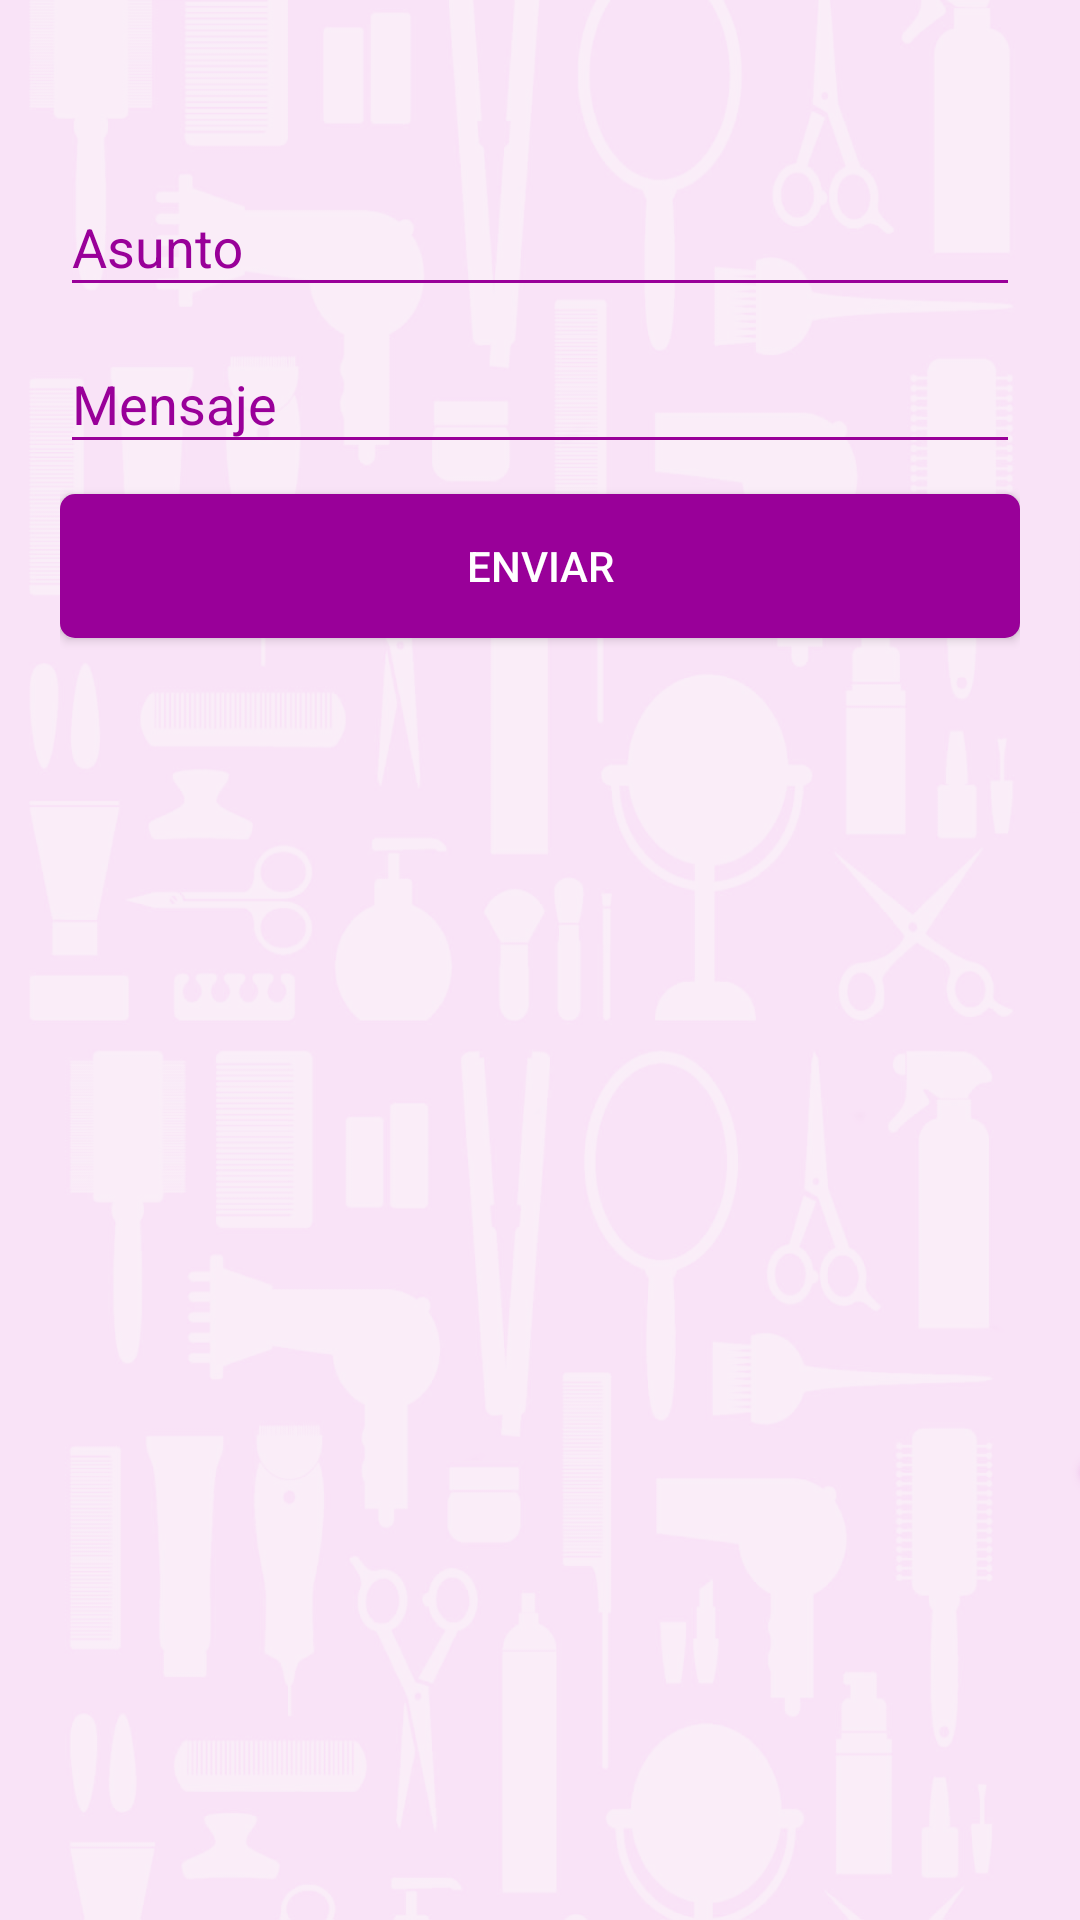

Write the Android layout XML for this screen, with the resource values it uses.
<!-- AndroidManifest.xml: application theme AppTheme -->
<!-- res/layout/fragment_soporte.xml -->
<?xml version="1.0" encoding="utf-8"?>
<android.support.design.widget.CoordinatorLayout xmlns:android="http://schemas.android.com/apk/res/android"
    xmlns:app="http://schemas.android.com/apk/res-auto"
    xmlns:tools="http://schemas.android.com/tools"
    android:layout_width="match_parent"
    android:layout_height="match_parent"
    android:background="@color/colorBlanco"
    android:fitsSystemWindows="true"
    tools:context=".activities.Login"
    >

    

    <android.support.v4.widget.NestedScrollView
        android:layout_width="match_parent"
        android:layout_height="match_parent"
        android:fillViewport="true"
        app:layout_behavior="@string/appbar_scrolling_view_behavior"
        android:background="@drawable/fondo_beya">



        <RelativeLayout xmlns:android="http://schemas.android.com/apk/res/android"
            android:layout_width="fill_parent"
            android:layout_height="fill_parent"
            android:descendantFocusability="beforeDescendants"
            android:focusableInTouchMode="true"
            android:orientation="vertical"
            >



            <LinearLayout
                android:layout_width="match_parent"
                android:layout_height="wrap_content"
                android:gravity="top"
                android:orientation="vertical"
                android:paddingLeft="20dp"
                android:paddingRight="20dp">
                <Space
                    android:layout_width="match_parent"
                    android:layout_height="20dp" />




                <Space
                    android:layout_width="match_parent"
                    android:layout_height="30dp" />

                <android.support.design.widget.TextInputLayout
                    android:id="@+id/input_layout_email"
                    android:layout_width="match_parent"
                    android:layout_height="wrap_content"
                    android:textColorHint="@color/colorAccent">


                    <EditText
                        android:id="@+id/input_email_soporte"
                        android:layout_width="match_parent"
                        android:layout_height="wrap_content"
                        android:backgroundTint="@color/colorAccent"
                        android:hint="Asunto"
                        android:inputType="text"
                        android:textColor="@color/colorAccent"
                        android:textColorHint="@color/colorAccent" />
                </android.support.design.widget.TextInputLayout>

                <android.support.design.widget.TextInputLayout
                    android:id="@+id/input_layout_password"
                    android:layout_width="match_parent"
                    android:layout_height="wrap_content"
                    android:textColorHint="@color/colorAccent">

                    <EditText
                        android:id="@+id/input_mensaje_soporte"
                        android:layout_width="match_parent"
                        android:layout_height="wrap_content"
                        android:backgroundTint="@color/colorAccent"
                        android:hint="Mensaje"
                        android:inputType="text"
                        android:textColor="@color/colorAccent"
                        android:textColorHint="@color/colorAccent" />
                </android.support.design.widget.TextInputLayout>


                <Button
                    android:id="@+id/boton_enviar_soporte"
                    android:layout_width="fill_parent"
                    android:layout_height="wrap_content"
                    android:layout_marginTop="10dp"
                    android:background="@drawable/css_buttons"
                    android:text="Enviar"
                    android:textColor="@android:color/white" />

                <Space
                    android:layout_width="match_parent"
                    android:layout_height="40dp" />

            </LinearLayout>





            <RelativeLayout xmlns:android="http://schemas.android.com/apk/res/android"
                android:layout_width="fill_parent"
                android:layout_height="fill_parent"
                android:layout_alignParentBottom="true"
                android:layout_gravity="bottom"
                android:gravity="bottom"
                android:orientation="vertical">


                <LinearLayout
                    android:layout_width="match_parent"
                    android:layout_height="wrap_content"
                    android:layout_centerHorizontal="true"
                    android:layout_centerVertical="true"
                    android:layout_marginBottom="20dp"
                    android:orientation="vertical"
                    android:paddingLeft="20dp"
                    android:paddingRight="20dp">

                    <ProgressBar
                        android:id="@+id/progressBarSoporte"
                        android:layout_width="40dp"
                        android:layout_height="40dp"
                        android:layout_alignParentBottom="true"
                        android:layout_centerHorizontal="true"
                        android:layout_gravity="center"
                        android:indeterminateTint="@color/colorAccent"
                        android:indeterminateTintMode="src_atop"
                        android:visibility="gone" />

                    <TextView
                        android:id="@+id/textViewProgressBar"
                        android:layout_width="wrap_content"
                        android:layout_height="wrap_content"
                        android:layout_above="@id/progressBar"
                        android:layout_alignParentBottom="true"
                        android:layout_centerHorizontal="true"
                        android:layout_gravity="center"
                        android:text=""
                        android:textAppearance="?android:attr/textAppearanceSmall"
                        android:textColor="@color/colorAccent"
                        android:visibility="gone" />


                </LinearLayout>

            </RelativeLayout>


        </RelativeLayout>


    </android.support.v4.widget.NestedScrollView>

</android.support.design.widget.CoordinatorLayout>
<!-- resources referenced by this layout -->
<resources>
  <color name="colorAccent">#990099</color>
  <color name="colorBlanco">#FFFFFF</color>
  <!-- drawable css_buttons (drawable) -->
  <?xml version="1.0" encoding="utf-8"?>
  <selector xmlns:android="http://schemas.android.com/apk/res/android" >
  
   <item android:state_pressed="true">
      <shape  >
      <solid android:color="@color/colorBotonPresionado"/>
      <corners 
      android:radius="5dp"/>
      </shape>
   </item>
  
   <item android:state_focused="true" >
      <shape xmlns:android="http://schemas.android.com/apk/res/android" >
      <solid android:color="@color/colorBotonSinPresionar"/>
      <corners 
      android:radius="5dp"/>
      </shape>
   </item>
  
   <item android:state_focused="false" >
      <shape xmlns:android="http://schemas.android.com/apk/res/android" >
      <solid android:color="@color/colorBotonSinPresionar"/>
      <corners 
      android:radius="5dp"/>
      </shape>   
   </item>
  
   <item android:state_pressed="false" >
      <shape xmlns:android="http://schemas.android.com/apk/res/android" >
      <solid android:color="@color/colorBotonSinPresionar"/>
      <corners 
      android:radius="5dp"
      />
      </shape>
   </item> 
   
   </selector>
  <!-- drawable fondo_beya: png bitmap (drawable-xhdpi, 593087 bytes) -->
  <style name="AppTheme.AppBarOverlay" parent="ThemeOverlay.AppCompat.Dark.ActionBar" />
  <style name="AppTheme.PopupOverlay" parent="ThemeOverlay.AppCompat.Light" />
  <style name="AppTheme" parent="Theme.AppCompat.Light.DarkActionBar">
          
          <item name="colorPrimary">@color/colorPrimary</item>
          <item name="colorPrimaryDark">@color/colorPrimaryDark</item>
          <item name="colorAccent">@color/colorAccent</item>
      </style>
  <color name="colorBotonPresionado">#E17FE1</color>
  <color name="colorBotonSinPresionar">#990099</color>
  <color name="colorPrimary">#990099</color>
  <color name="colorPrimaryDark">#580758</color>
</resources>
